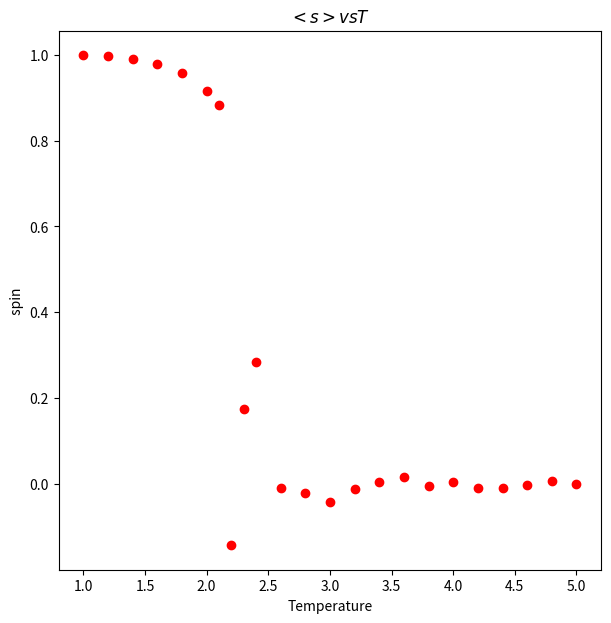
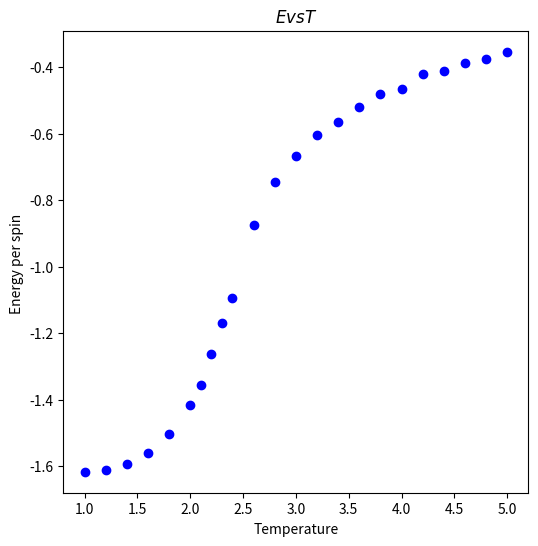
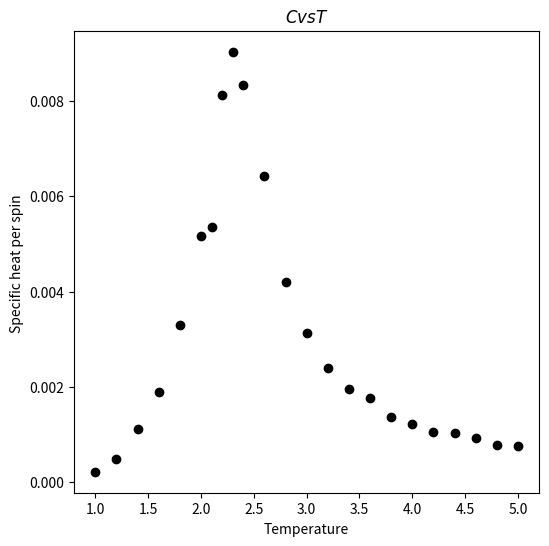

Python code for these plots, in order:
# -*- coding: utf-8 -*-
"""
Created on Sat Dec 23 14:32:31 2017

@author: 94847
"""

import numpy as np 
import matplotlib.pyplot as plt 
import random
M_save=np.array([])
E_save=np.array([])
c_save=np.array([])
T_save=np.array([])
"""温度序列"""
a=np.arange(1,5.2,0.2)
a=np.insert(a,6,2.1)
a=np.insert(a,8,2.3)
"""定义周期性边界条件"""
def l(x,y=9):
    if x>9:
        x=x-10
    if x<0:
        x=x+y+1
    return x
for k in a:
    T=k
    H=0
    s=np.ones((10,10))
    t=0
    m=1
    m_save=np.array([])
    e_save=np.array([])
    while t<1000:
        for i in np.arange(0,10):
            for j in np.arange(0,10):
                Ef=2*s[i,j]*(s[l(i+1),j]+s[l(i-1),j]+s[i,l(j+1)]+s[i,l(j-1)])
                if Ef<=0:
                    s[i,j]=-s[i,j]
                if Ef>0:
                    r=random.random()
                    if r<=np.exp(-Ef/T):
                        s[i,j]=-s[i,j]
        m=np.sum(s)/100
        t=t+1
        m_save=np.append(m_save,m)
        e=0
        for i in np.arange(0,9):
            for j in np.arange(0,9):
                e=e-s[i,j]*(s[l(i+1),j]+s[l(i-1),j]+s[i,l(j+1)]+s[i,l(j-1)])
        e=e/200
        e_save=np.append(e_save,e)
    M_save=np.append(M_save,np.sum(m_save)/1000)
    E_save=np.append(E_save,np.sum(e_save)/1000)
    c_save=np.append(c_save,((np.sum(e_save**2)/1000)-(np.sum(e_save)/1000)**2)/(T**2))
    T_save=np.append(T_save,T)
fig1=plt.figure(figsize=(7,7))
plt.scatter(T_save,M_save,c="red",label="$<s>$")
plt.xlabel("Temperature")
plt.ylabel(" spin ")
plt.title(r"$<s> vs T$")
fig2=plt.figure(figsize=(6,6))
plt.scatter(T_save,E_save,c="blue",label="E")
plt.title(r"$E vs T$")
plt.xlabel("Temperature")
plt.ylabel("Energy per spin ")
fig3=plt.figure(figsize=(6,6))
plt.scatter(T_save,c_save,c="black",label="c")
plt.title(r"$C vs T$")
plt.xlabel("Temperature")
plt.ylabel("Specific heat per spin ")
plt.show()
